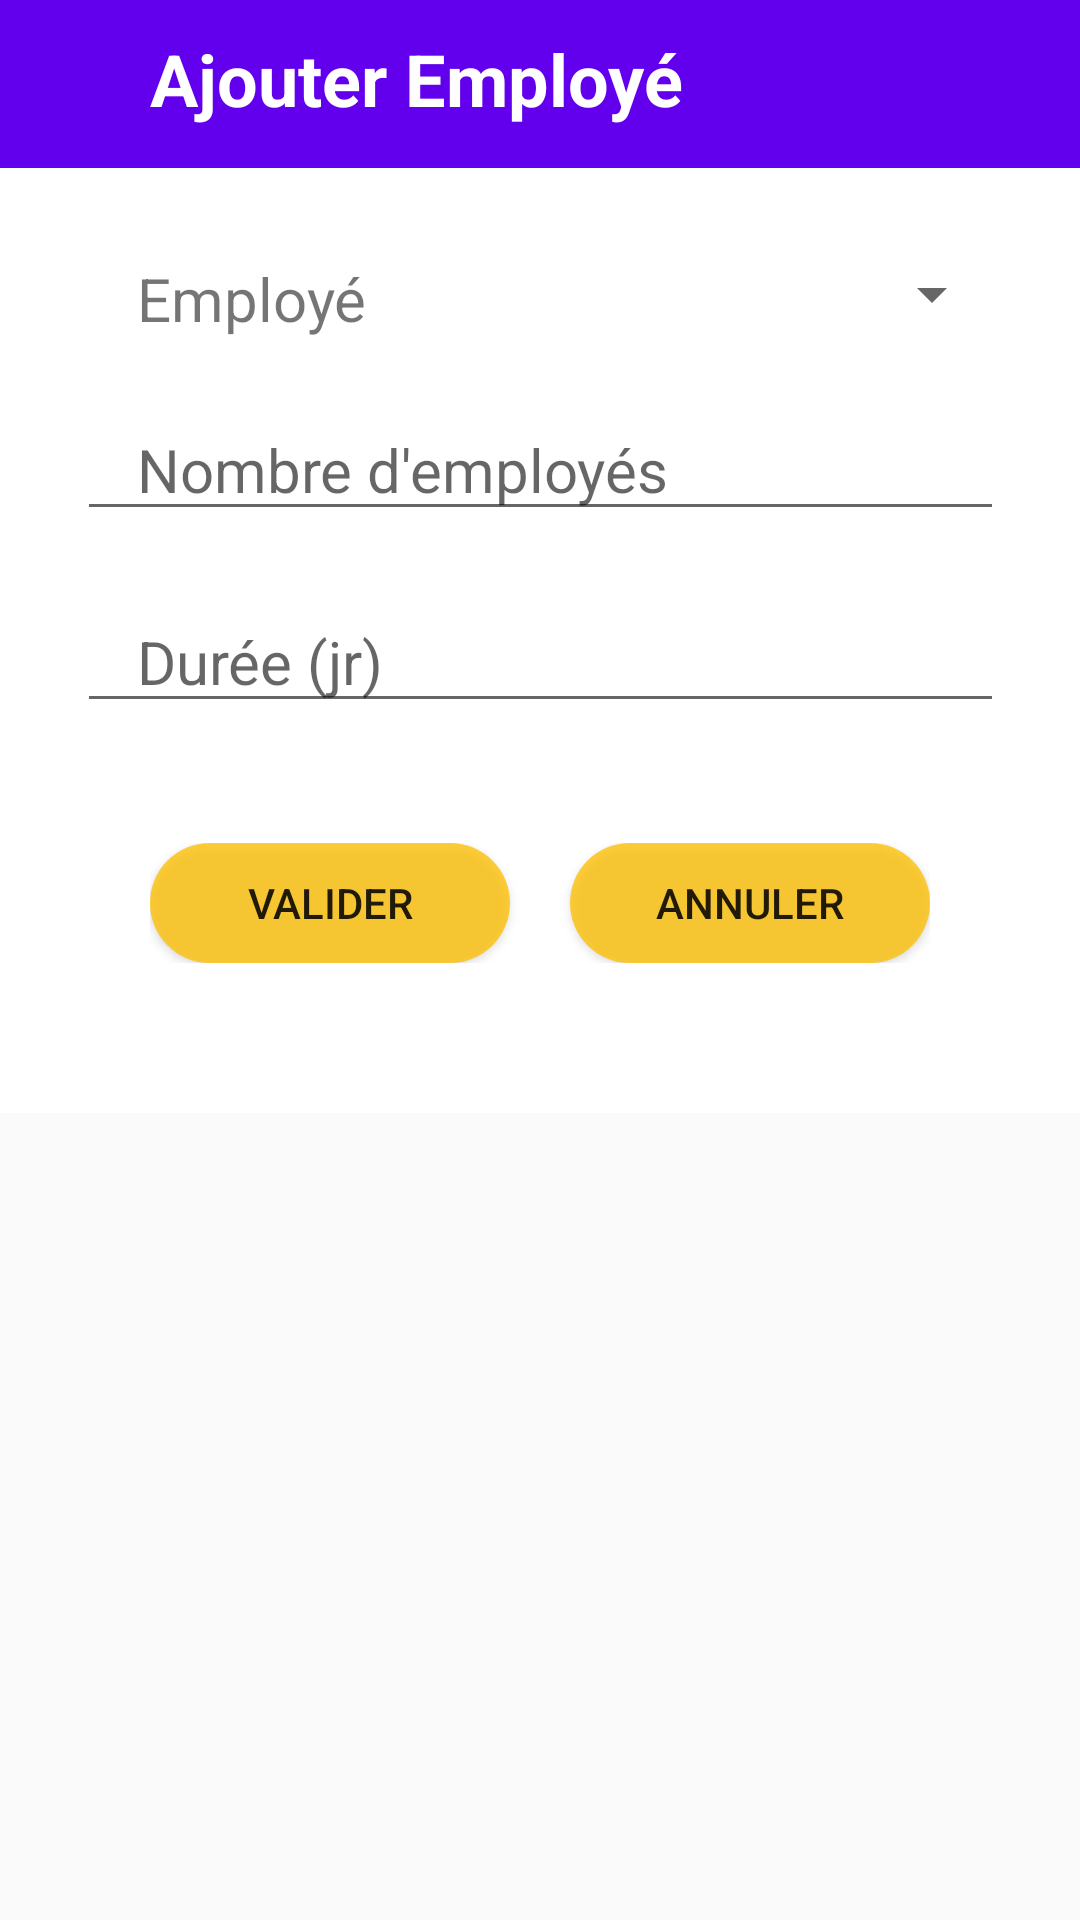

This screen was rendered from an Android layout file. Write that file and the resources it references.
<!-- AndroidManifest.xml: application theme AppTheme -->
<!-- res/layout/activity_ajouter_employe.xml -->
<?xml version="1.0" encoding="utf-8"?>
<ScrollView xmlns:android="http://schemas.android.com/apk/res/android"
    xmlns:app="http://schemas.android.com/apk/res-auto"
    xmlns:tools="http://schemas.android.com/tools"
    android:layout_width="match_parent"
    android:layout_height="match_parent">

    <androidx.constraintlayout.widget.ConstraintLayout
        android:layout_width="match_parent"
        android:layout_height="match_parent"
        android:background="#FFFFFF">

        <androidx.appcompat.widget.Toolbar
            android:id="@+id/toolbar"
            android:layout_width="0dp"
            android:layout_height="wrap_content"
            android:background="@color/colorPrimary"
            android:minHeight="?attr/actionBarSize"
            android:theme="?attr/actionBarTheme"
            app:layout_constraintEnd_toEndOf="parent"
            app:layout_constraintStart_toStartOf="parent"
            app:layout_constraintTop_toTopOf="parent" />

        <TextView
            android:id="@+id/textView10"
            android:layout_width="wrap_content"

            android:layout_height="wrap_content"

            android:layout_marginStart="50dp"
            android:layout_marginLeft="50dp"
            android:layout_marginTop="10dp"
            android:text="Ajouter Employé"
            android:textColor="@color/design_default_color_background"
            android:textSize="24sp"
            android:textStyle="bold"
            app:layout_constraintStart_toStartOf="parent"
            app:layout_constraintTop_toTopOf="parent"
            tools:ignore="MissingConstraints" />

        <LinearLayout
            android:layout_width="wrap_content"
            android:layout_height="wrap_content"
            android:gravity="center"
            android:orientation="vertical"
            android:padding="20dp"
            android:paddingLeft="10dp"
            android:paddingRight="10dp"
            app:layout_constraintEnd_toEndOf="parent"
            app:layout_constraintStart_toStartOf="parent"
            app:layout_constraintTop_toBottomOf="@+id/toolbar"
            tools:ignore="MissingConstraints">


            <androidx.cardview.widget.CardView
                android:layout_width="329dp"
                android:layout_height="match_parent"
                android:layout_weight="1"
                android:longClickable="false"
                tools:layout_marginLeft="10dp">

                <LinearLayout
                    android:id="@+id/l1"
                    android:layout_width="match_parent"
                    android:layout_height="wrap_content"
                    android:orientation="vertical">

                    <LinearLayout
                        android:layout_width="match_parent"
                        android:layout_height="match_parent"
                        android:orientation="horizontal"
                        android:padding="10dp">

                        <TextView
                            android:id="@+id/textView5"
                            android:layout_width="match_parent"
                            android:layout_height="wrap_content"
                            android:layout_gravity="start"
                            android:layout_weight="1"
                            android:gravity="start"
                            android:paddingLeft="20dp"
                            android:text="Employé"
                            android:textSize="20sp" />

                        <Spinner
                            android:id="@+id/spinner"
                            android:layout_width="match_parent"
                            android:layout_height="wrap_content"

                            android:layout_weight="1" />
                    </LinearLayout>
                    <LinearLayout
                        android:layout_width="match_parent"
                        android:layout_height="wrap_content"
                        android:orientation="horizontal"
                        android:padding="10dp"
                        app:layout_constraintTop_toBottomOf="@+id/l1">


                        <EditText
                            android:id="@+id/nombre"
                            android:layout_width="match_parent"
                            android:layout_height="wrap_content"
                            android:hint="Nombre d'employés"
                            android:inputType="textPersonName"
                            android:textSize="20dp"
                            android:paddingLeft="20dp"
                            android:layout_gravity="start"
                            tools:layout_marginRight="20dp" />
                    </LinearLayout>
                    <LinearLayout
                        android:layout_width="match_parent"
                        android:layout_height="wrap_content"
                        android:orientation="horizontal"
                        android:padding="10dp"
                        app:layout_constraintTop_toBottomOf="@+id/l1">


                        <EditText
                            android:id="@+id/editText2"
                            android:layout_width="match_parent"
                            android:layout_height="wrap_content"
                            android:hint="Durée (jr)"
                            android:layout_gravity="start"
                            android:gravity="start"
                            android:paddingLeft="20dp"
                            android:inputType="textPersonName"
                            android:textSize="20dp"
                            tools:layout_marginRight="20dp" />
                    </LinearLayout>

                    <LinearLayout
                        android:layout_width="wrap_content"
                        android:layout_height="match_parent"
                        android:layout_gravity="center"
                        android:layout_marginTop="30dp"
                        android:layout_marginBottom="30dp"
                        android:orientation="horizontal">

                        <Button
                            android:id="@+id/button"
                            android:layout_width="120dp"
                            android:layout_height="40dp"
                            android:layout_marginRight="20dp"
                            android:layout_weight="1"
                            android:background="@drawable/button"
                            android:text="Valider" />

                        <Button
                            android:id="@+id/button2"
                            android:layout_width="120dp"
                            android:layout_height="40dp"
                            android:layout_weight="1"
                            android:background="@drawable/button"
                            android:text="Annuler" />
                    </LinearLayout>
                </LinearLayout>

            </androidx.cardview.widget.CardView>

        </LinearLayout>
        







    </androidx.constraintlayout.widget.ConstraintLayout>
</ScrollView>
<!-- resources referenced by this layout -->
<resources>
  <!-- drawable button (drawable) -->
  <?xml version="1.0" encoding="utf-8"?>
  <shape xmlns:android="http://schemas.android.com/apk/res/android"
      android:shape="rectangle">
      <size android:height="39dp"
          android:width="150dp"/>
      <solid android:color="#C9FFC107"/>
      <corners android:radius="50dp"/>
  
  </shape>
  <style name="AppTheme" parent="Theme.AppCompat.Light.NoActionBar">
          
          <item name="colorPrimary">@color/colorPrimary</item>
          <item name="colorPrimaryDark">@color/colorPrimaryDark</item>
          <item name="colorAccent">@color/colorAccent</item>
      </style>
  <!-- not gathered from this repository: default colours our renderer supplied (Android Studio template values) -->
  <color name="colorPrimary">#FF6200EE</color>
  <color name="colorPrimaryDark">#FF3700B3</color>
  <color name="colorAccent">#FF03DAC5</color>
</resources>
